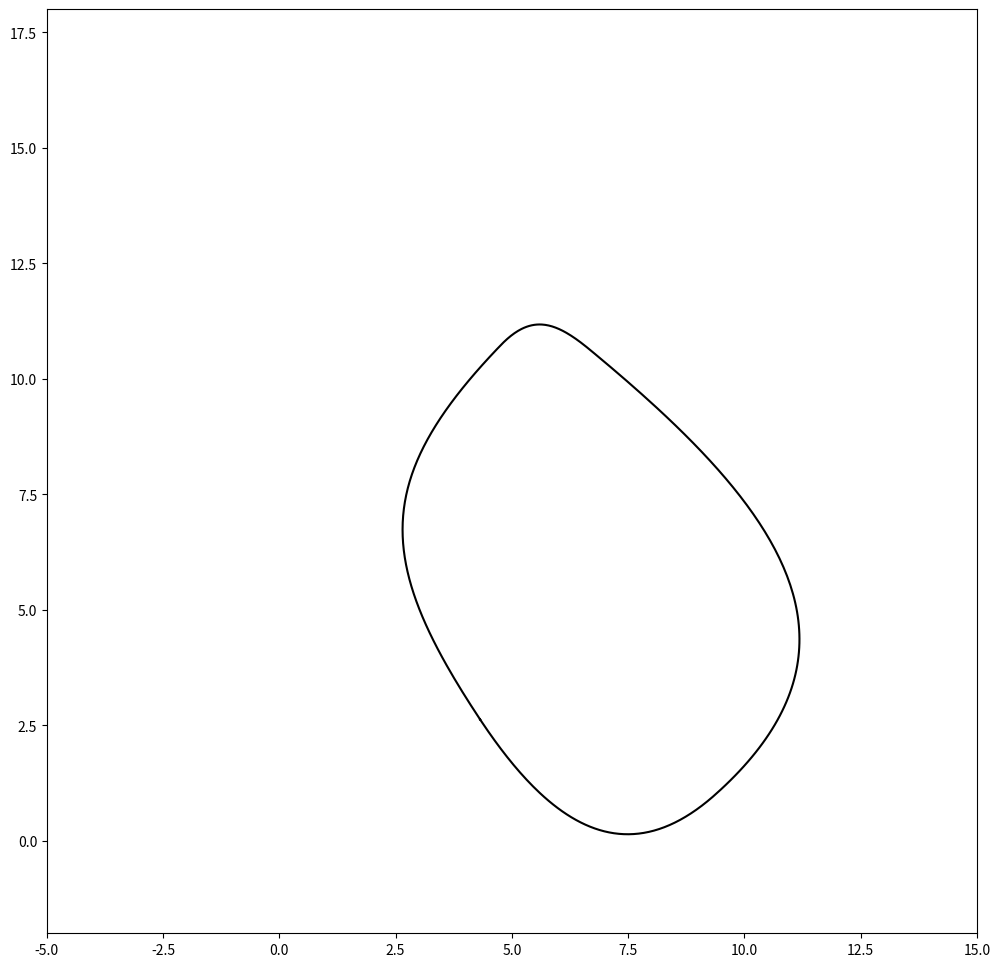

Recreate this plot in Python.
import numpy as np
from scipy.special import binom
import matplotlib.pyplot as plt
import os


bernstein = lambda n, k, t: binom(n, k) * t ** k * (1.0 - t) ** (n - k)


def bezier(points, num=200):
    N = len(points)
    t = np.linspace(0, 1, num=num)
    curve = np.zeros((num, 2))
    for i in range(N):
        curve += np.outer(bernstein(N - 1, i, t), points[i])
    return curve


class Segment:
    def __init__(self, p1, p2, angle1, angle2, **kw):
        self.p1 = p1
        self.p2 = p2
        self.angle1 = angle1
        self.angle2 = angle2
        self.numpoints = kw.get("numpoints", 100)
        r = kw.get("r", 0.3)
        d = np.sqrt(np.sum((self.p2 - self.p1) ** 2))
        self.r = r * d
        self.p = np.zeros((4, 2))
        self.p[0, :] = self.p1[:]
        self.p[3, :] = self.p2[:]
        self.calc_intermediate_points(self.r)

    def calc_intermediate_points(self, r):
        self.p[1, :] = self.p1 + np.array(
            [self.r * np.cos(self.angle1), self.r * np.sin(self.angle1)]
        )
        self.p[2, :] = self.p2 + np.array(
            [self.r * np.cos(self.angle2 + np.pi), self.r * np.sin(self.angle2 + np.pi)]
        )
        self.curve = bezier(self.p, self.numpoints)


def get_curve(points, **kw):
    segments = []
    for i in range(len(points) - 1):
        seg = Segment(
            points[i, :2], points[i + 1, :2], points[i, 2], points[i + 1, 2], **kw
        )
        segments.append(seg)
    curve = np.concatenate([s.curve for s in segments])
    return segments, curve


def ccw_sort(p):
    d = p - np.mean(p, axis=0)
    s = np.arctan2(d[:, 0], d[:, 1])
    return p[np.argsort(s), :]


def get_bezier_curve(a, rad=0.2, edgy=0):
    """given an array of points *a*, create a curve through
    those points.
    *rad* is a number between 0 and 1 to steer the distance of
          control points.
    *edgy* is a parameter which controls how "edgy" the curve is,
           edgy=0 is smoothest."""
    p = np.arctan(edgy) / np.pi + 0.5
    a = ccw_sort(a)
    a = np.append(a, np.atleast_2d(a[0, :]), axis=0)
    d = np.diff(a, axis=0)
    ang = np.arctan2(d[:, 1], d[:, 0])
    f = lambda ang: (ang >= 0) * ang + (ang < 0) * (ang + 2 * np.pi)
    ang = f(ang)
    ang1 = ang
    ang2 = np.roll(ang, 1)
    ang = p * ang1 + (1 - p) * ang2 + (np.abs(ang2 - ang1) > np.pi) * np.pi
    ang = np.append(ang, [ang[0]])
    a = np.append(a, np.atleast_2d(ang).T, axis=1)
    s, c = get_curve(a, r=rad, method="var")
    x, y = c.T
    return x, y, s


def get_random_points(seeder, n=5, scale=2, mindst=None, rec=0):
    if seeder > 0:
        np.random.seed(seeder)
    else:
        pass
    """create n random points in the unit square, which are *mindst*
    apart, then scale them."""
    mindst = mindst or 0.7 / n
    a = np.random.rand(n, 2)
    d = np.sqrt(np.sum(np.diff(ccw_sort(a), axis=0), axis=1) ** 2)
    if np.all(d >= mindst) or rec >= 200:
        return a * scale
    else:
        return get_random_points(seeder, n=n, scale=scale, mindst=mindst, rec=rec + 1)


def bezier_plot(fill=True, rad=0.5, edgy=0.05):
    c = [0, 1]
    a = get_random_points(seeder=0, n=4, scale=10) + c
    x, y, _ = get_bezier_curve(a, rad=rad, edgy=edgy)
    fig = plt.figure(figsize=(12, 12))
    if fill:
        fig = plt.figure(figsize=(12, 12))
        plt.fill(x, y, "k")
        # plt.plot(x, y, "k")
        plt.axis("off")
        fig.savefig(os.path.join(os.getcwd(), "Bezier-fill"), bbox_inches="tight")
        plt.clf()

    plt.plot(x, y, "k")
    plt.xlim((-5, 15))
    plt.ylim((-2, 18))
    # plt.axis("off")
    fig.savefig(os.path.join(os.getcwd(), f"Bezier"), bbox_inches="tight")


if __name__ == "__main__":
    bezier_plot()
